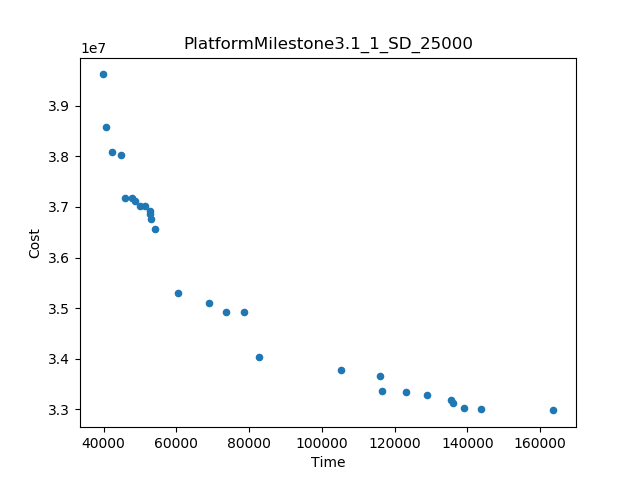

The file beside this chart, header and first rows:
Time, Cost
163678, 3.297919521224854E7
39710, 3.961986701261484E7
82800, 3.4027102169934645E7
60516, 3.530196213025211E7
105384, 3.377816603764537E7
54267, 3.655533057024349E7
40531, 3.858893127591036E7
78592, 3.4925267634032644E7
143629, 3.300115677655678E7
44701, 3.802332676212024E7
68923, 3.509982047119874E7
45888, 3.7182243931588024E7
115893, 3.365300671310063E7
128840, 3.3291203146520153E7
42260, 3.8082189848954976E7
123048, 3.3342700119514477E7
116525, 3.3368218011671342E7
73753, 3.493270512766646E7
135434, 3.318261268275516E7
139106, 3.303432860378511E7
53072, 3.675469461786254E7
136025, 3.3122852567226894E7
48574, 3.711562208985133E7
50025, 3.701449458658335E7
51487, 3.7014061224089645E7
52670, 3.69276941092437E7
47868, 3.717820015984343E7
52682, 3.68544616061912E7
